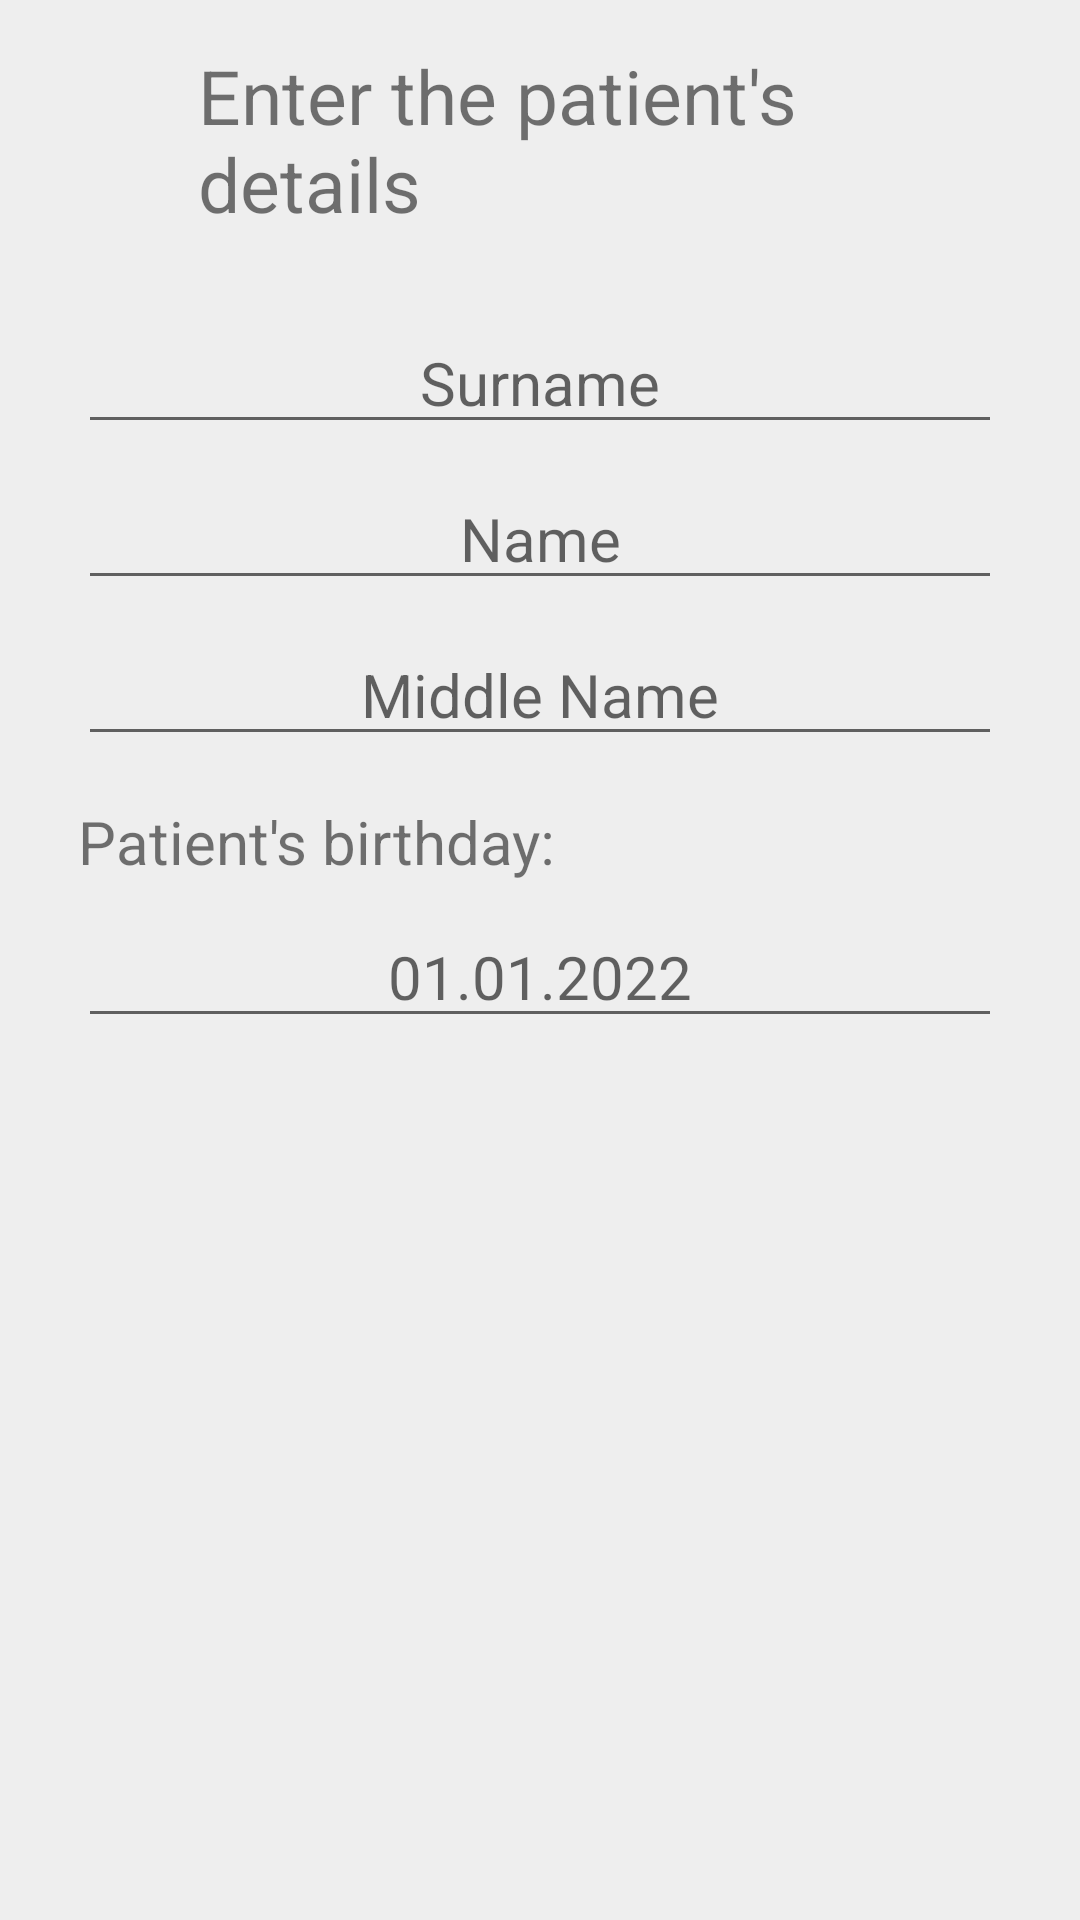

Produce the Android XML layout that renders to this screen, including the resource entries it uses.
<!-- AndroidManifest.xml: application theme Theme.VaccinationLog -->
<!-- res/layout/fragment_add_new_user.xml -->
<?xml version="1.0" encoding="utf-8"?>
<FrameLayout xmlns:android="http://schemas.android.com/apk/res/android"
    xmlns:tools="http://schemas.android.com/tools"
    android:layout_width="match_parent"
    android:layout_height="match_parent"
    tools:context=".AddNewUserFragment">

    <LinearLayout
        android:layout_width="match_parent"
        android:layout_height="wrap_content"
        android:orientation="vertical">

        <LinearLayout
            android:layout_width="match_parent"
            android:layout_height="wrap_content"
            android:orientation="horizontal"
            android:layout_marginTop="15sp"
            android:layout_marginBottom="10sp">

            <ImageView
                android:id="@+id/imageView"
                android:layout_width="40dp"
                android:layout_height="40dp"
                tools:srcCompat="?attr/homeAsUpIndicator" />

            <TextView
                style="@style/main_menu_buttons"
                android:layout_width="wrap_content"
                android:layout_height="wrap_content"
                android:text="@string/header_window_newuser"
                android:textSize="25sp" />

        </LinearLayout>


        <ScrollView
            android:layout_width="match_parent"
            android:layout_height="match_parent">

            <LinearLayout
                android:layout_width="match_parent"
                android:layout_height="wrap_content"
                android:orientation="vertical" >

                <EditText
                    style="@style/main_menu_buttons"
                    android:layout_width="match_parent"
                    android:layout_height="wrap_content"
                    android:autofillHints=""
                    android:hint="@string/surname_window_newuser"
                    android:inputType="text"
                    android:textAlignment="center" />

                <EditText
                    style="@style/main_menu_buttons"
                    android:layout_width="match_parent"
                    android:layout_height="wrap_content"
                    android:hint="@string/name_window_newuser"
                    android:inputType="text"
                    android:textAlignment="center" />

                <EditText
                    style="@style/main_menu_buttons"
                    android:layout_width="match_parent"
                    android:layout_height="wrap_content"
                    android:hint="@string/middlename_window_newuser"
                    android:inputType="text"
                    android:textAlignment="center" />

                <TextView
                    style="@style/main_menu_buttons"
                    android:layout_width="match_parent"
                    android:layout_height="wrap_content"
                    android:layout_marginTop="15sp"
                    android:text="@string/text_window_newuser" />

                <EditText
                    style="@style/main_menu_buttons"
                    android:layout_width="match_parent"
                    android:layout_height="wrap_content"
                    android:ems="10"
                    android:hint="@string/date_window_newuser"
                    android:inputType="date"
                    android:textAlignment="center" />

                <ImageView
                    android:id="@+id/imageView4"
                    android:layout_width="45dp"
                    android:layout_height="45dp"
                    android:layout_gravity="end"
                    android:layout_marginTop="20sp"
                    android:layout_marginEnd="@dimen/indent_edges"
                    tools:srcCompat="@android:drawable/ic_menu_save" />
            </LinearLayout>
        </ScrollView>

    </LinearLayout>

</FrameLayout>
<!-- resources referenced by this layout -->
<resources>
  <dimen name="indent_edges">26sp</dimen>
  <string name="date_window_newuser" translatable="false">01.01.2022</string>
  <string name="header_window_newuser">Enter the patient\'s details</string>
  <string name="middlename_window_newuser">Middle Name</string>
  <string name="name_window_newuser">Name</string>
  <string name="surname_window_newuser">Surname</string>
  <string name="text_window_newuser">Patient\'s birthday:</string>
  <style name="main_menu_buttons">
          <item name="android:layout_gravity">center_horizontal</item>
          <item name="android:textSize">@dimen/text_size</item>
          <item name="android:layout_marginStart">@dimen/indent_edges</item>
          <item name="android:layout_marginTop">@dimen/indent_middle</item>
          <item name="android:layout_marginEnd">@dimen/indent_edges</item>
      </style>
  <style name="Theme.VaccinationLog" parent="Theme.MaterialComponents.DayNight.DarkActionBar">
          
          
          
          
          
          
          
          
          
          
          
          
          <item name="colorPrimary">@color/button_notnight</item>
          <item name="colorPrimaryVariant">@color/button_notnight_500</item>
          <item name="colorOnPrimary">@color/background_notnight</item>
          
          <item name="colorSecondary">@color/button_notnight_500</item>
          <item name="colorSecondaryVariant">@color/button_notnight_700</item>
          <item name="colorOnSecondary">@color/background_notnight</item>
          
          <item name="android:statusBarColor" tools:targetApi="l">?attr/colorPrimaryVariant</item>
          
          <item name="android:background">@color/background_notnight</item>
      </style>
  <dimen name="text_size">20sp</dimen>
  <dimen name="indent_middle">8sp</dimen>
  <color name="button_notnight">#00ADB5</color>
  <color name="button_notnight_500">#FF00BCD4</color>
  <color name="background_notnight">#EEEEEE</color>
  <color name="button_notnight_700">#0097A7</color>
</resources>
